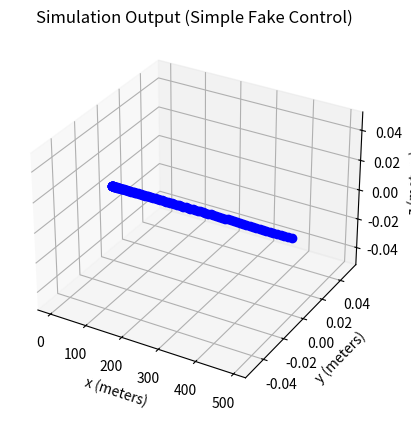

Write Python code to recreate this figure.
import numpy as np
import math
import random

from mpl_toolkits import mplot3d
import matplotlib.pyplot as plt
#from scipy import linalg as la

# Author: Addison Sears-Collins
# [redacted]
# Description: Linear Quadratic Regulator example 
#   (two-wheeled differential drive robot car)
 
######################## DEFINE CONSTANTS #####################################
# Supress scientific notation when printing NumPy arrays
np.set_printoptions(precision=3,suppress=True)
 
# Optional Variables
#max_linear_velocity = 3.0 # meters per second
#max_angular_velocity = 1.5708 # radians per second

mass = 1.0 #kilograms
length = 3.81 #meters
dt = 1.0

class Robot:
    def __init__(self, x, dx, y, dy, z, dz, az, el, desx=0, desdx=0, desy=0, desdy=0, desz=0, desdz=0, desaz=0, desel=0):
        self.state = np.array([x, dx, y, dy, z, dz, az, el])
        self.goal_state = np.array([desx, desdx, desy, desdy, desz, desdz, desaz, desel])
        self.A = np.identity(8)
        self.A[0][1] = dt
        self.A[2][3] = dt
        self.A[4][5] = dt
        self.R = np.array([[0.01, 0.00, 0.00, 0.00],  # Penalty for propeller force effort
                           [0.00, 0.01, 0.00, 0.00],  # Penalty for rudder effort
                           [0.00, 0.00, 0.01, 0.00],  # Penalty for left fin effort
                           [0.00, 0.00, 0.00, 0.01]]) # Penalty for right fin effort
        self.Q = np.diag(np.array([1.0, 1.0, 1.0, 1.0, 1.0, 1.0, 0.1, 0.1]))
        self.B = self.getB(self.state[6], self.state[7], dt)

    def getB(self, azimuth, elevation, deltat):
        """
        Expresses how the state of the system changes
        from t-1 to t due to the control commands (i.e. control inputs).
        """
        B = np.zeros((8,4))
        B[1][0] = np.cos(elevation)*np.cos(azimuth)*deltat/mass
        B[3][0] = np.cos(elevation)*np.sin(azimuth)*deltat/mass
        B[5][0] = np.sin(elevation)*deltat/mass
        #1 to 1 linear relationship between fin angle, drift angle, add listed multiple for more realism
        B[6][1] = -0.07*deltat #0.07
        B[7][2] = 0.035*deltat #0.035
        B[7][3] = 0.035*deltat #0.035
        return B

    def state_dynamics(self, input_):
        self.B = self.getB(self.state[6], self.state[7], dt)
        self.state = (self.A @ self.state) + (self.B @ input_) 

    def lqr(self, actual_state_x, desired_state_xf, Q, R, A, B, dt):
        """
        Discrete-time linear quadratic regulator for a nonlinear system.
    
        Compute the optimal control inputs given a nonlinear system, cost matrices, 
        current state, and a final state.

        Compute the control variables that minimize the cumulative cost.
    
        Solve for P using the dynamic programming method.
    
        """
        # We want the system to stabilize at desired_state_xf.
        x_error = actual_state_x - desired_state_xf
    
        # Solutions to discrete LQR problems are obtained using the dynamic 
        # programming method.
        # The optimal solution is obtained recursively, starting at the last 
        # timestep and working backwards.
        # You can play with this number
        N = 50
    
        # Create a list of N + 1 elements
        P = [None] * (N + 1)

        Qf = Q
    
        # LQR via Dynamic Programming
        P[N] = Qf
    
        # For i = N, ..., 1
        for i in range(N, 0, -1):
        
            # Discrete-time Algebraic Riccati equation to calculate the optimal 
            # state cost matrix
            P[i-1] = Q + A.T @ P[i] @ A - (A.T @ P[i] @ B) @ np.linalg.pinv(
                R + B.T @ P[i] @ B) @ (B.T @ P[i] @ A)
            #print("P[i]: ")
            #print(P[i-1])
    
        # Create a list of N elements
        K = [None] * N
        u = [None] * N
    
        # For i = 0, ..., N - 1
        for i in range(N):
        
            # Calculate the optimal feedback gain K
            K[i] = -np.linalg.pinv(R + B.T @ P[i+1] @ B) @ B.T @ P[i+1] @ A
            #print("K[i]: ")
            #print(K[i])
            u[i] = K[i] @ x_error
            #print("u[i]: ")
            #print(u[i])
        #print("x_error: ")
        #print(x_error)
    
        # Optimal control input is u_star
        u_star = u[N-1]
    
        #P = la.solve_discrete_are(A, B, Q, R)
        #K = la.solve(R + B.T.dot(P).dot(B), B.T.dot(P).dot(A))
        #u_star = K.dot(x_error)
        return u_star

#def main():
    ## Launch the robot, and have it move to the desired goal destination
    #for i in range(100):
        #print(f'iteration = {i} seconds')
        #print(f'Current State = {actual_state_x}')
        #print(f'Desired State = {desired_state_xf}')
#         
        #state_error = actual_state_x - desired_state_xf
        #state_error_magnitude = np.linalg.norm(state_error)     
        #print(f'State Error Magnitude = {state_error_magnitude}')
#         
        #B = getB(actual_state_x[6], actual_state_x[7], dt)
#         
        ## LQR returns the optimal control input
        #optimal_control_input = lqr(actual_state_x, desired_state_xf, Q, R, A, B, dt) 
        #print(f'Control Input = {optimal_control_input}')
#                                     
        ## We apply the optimal control to the robot
        ## so we can get a new actual (estimated) state.
        #actual_state_x = state_space_model(A, actual_state_x, B, optimal_control_input)  
# 
        ## Stop as soon as we reach the goal
        ## Feel free to change this threshold value.
        #if state_error_magnitude < 0.1:
            #print("\nGoal Has Been Reached Successfully!")
            #break
        #print()

# Test 1
#rob = Robot(0, 0, 0, 0, 0, 0, 0, 0)
#xs = []
#ys = []
#zs = []
#dxs = []
#dys = []
#dzs = []
#azs = []
#els = []
#len_ = []
#for i in range(0,50,1):
    #len_.append(i)
    #rob.state_dynamics(np.array([0.1,0,-np.pi/8,-np.pi/8])) #second and third inputs should be same
    #xs.append(rob.state[0])
    #dxs.append(rob.state[1])
    #ys.append(rob.state[2])
    #dys.append(rob.state[3])
    #zs.append(rob.state[4])
    #dzs.append(rob.state[5])
    #azs.append(rob.state[6])
    #els.append(rob.state[7])
#for i in range(50,100,1):
    #len_.append(i)
    #rob.state_dynamics(np.array([-0.05,-np.pi/8,0,0])) #second and third inputs should be same
    #xs.append(rob.state[0])
    #dxs.append(rob.state[1])
    #ys.append(rob.state[2])
    #dys.append(rob.state[3])
    #zs.append(rob.state[4])
    #dzs.append(rob.state[5])
    #azs.append(rob.state[6])
    #els.append(rob.state[7])
#ax = plt.axes(projection='3d')
#ax.plot3D(xs,ys,zs, 'bo')
#ax.set_xlabel('x (meters)')
#ax.set_ylabel('y (meters)')
#ax.set_zlabel('z (meters)')
#plt.title("Simulation Output (Fake Control)")
#plt.show()

# Test 1
rob = Robot(0, 0, 0, 0, 0, 0, 0, 0)
xs = []
ys = []
zs = []
dxs = []
dys = []
dzs = []
azs = []
els = []
len_ = []
for i in range(0,100,1):
    len_.append(i)
    rob.state_dynamics(np.array([0.1,0,0,0])) #second and third inputs should be same
    xs.append(rob.state[0])
    dxs.append(rob.state[1])
    ys.append(rob.state[2])
    dys.append(rob.state[3])
    zs.append(rob.state[4])
    dzs.append(rob.state[5])
    azs.append(rob.state[6])
    els.append(rob.state[7])
ax = plt.axes(projection='3d')
ax.plot3D(xs,ys,zs, 'bo')
ax.set_xlabel('x (meters)')
ax.set_ylabel('y (meters)')
ax.set_zlabel('z (meters)')
plt.title("Simulation Output (Simple Fake Control)")
plt.show()

#main()